Dataset: trash (GitHub, nlhtrung00/trash-classification). Classes: background, Coca-Cola, Fanta, Mirinda, Pepsi, Red Bull, Sprite, Sting.

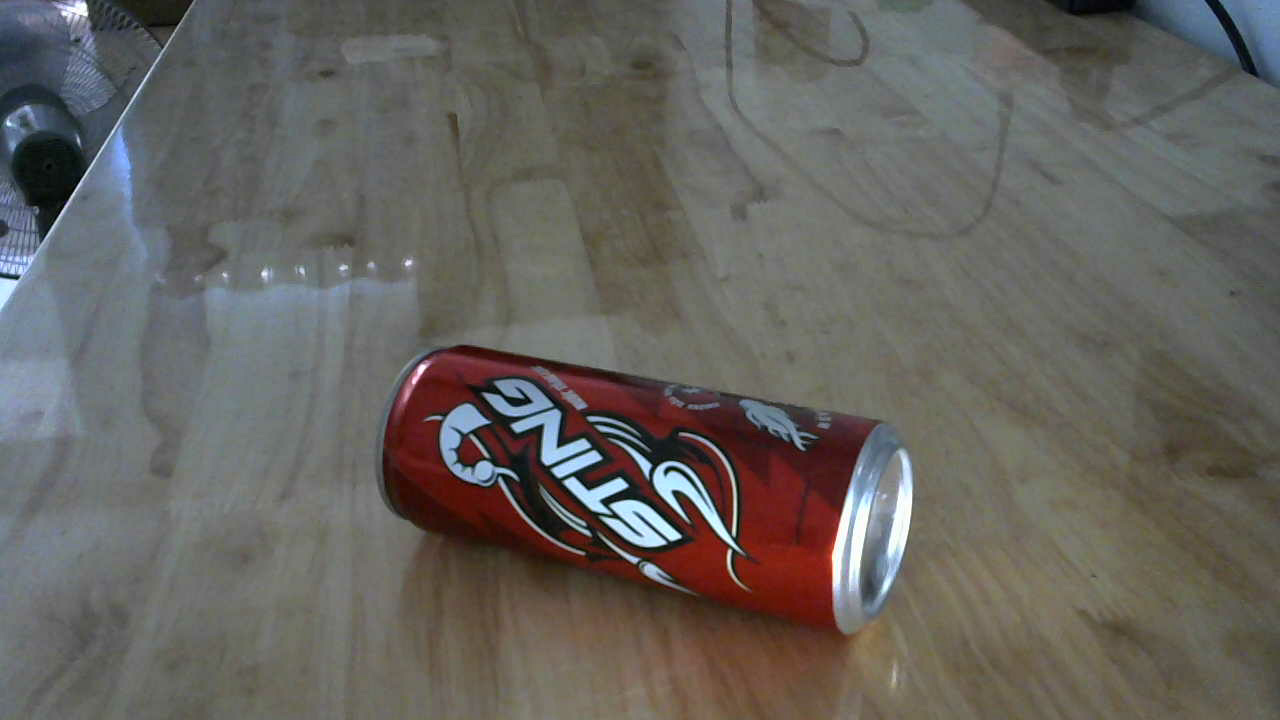
Label: Sting

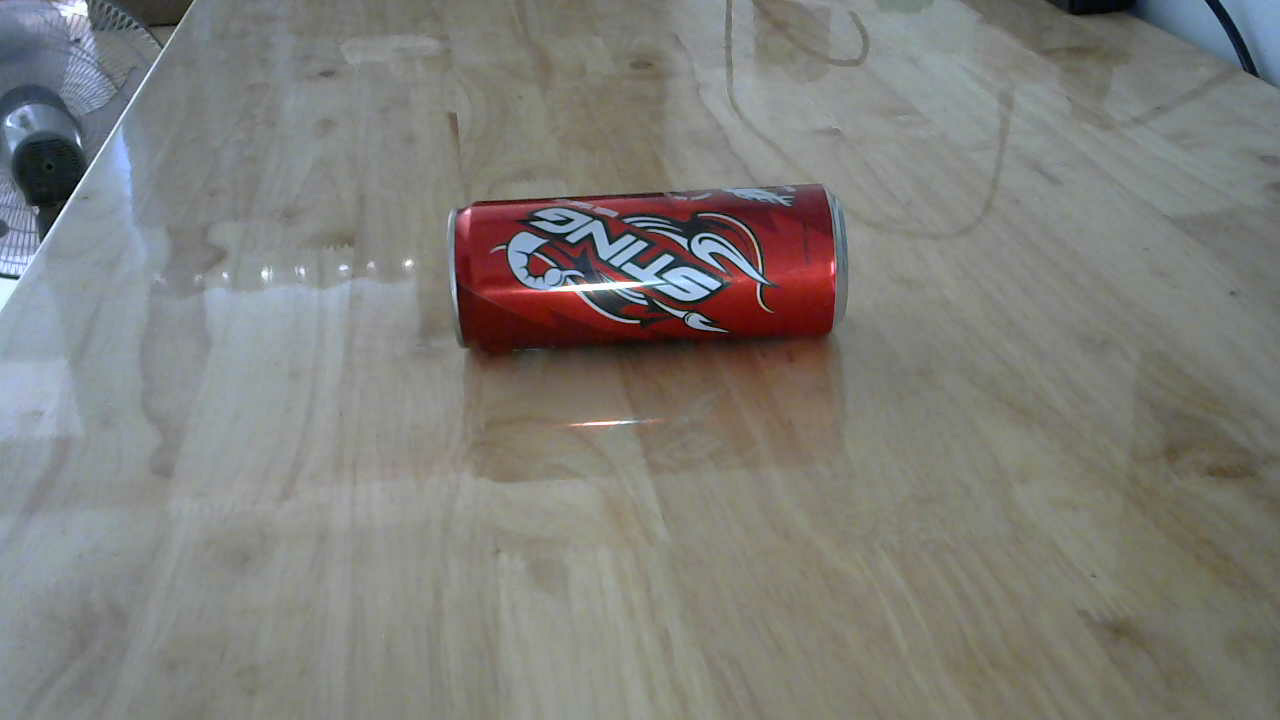
Label: Sting

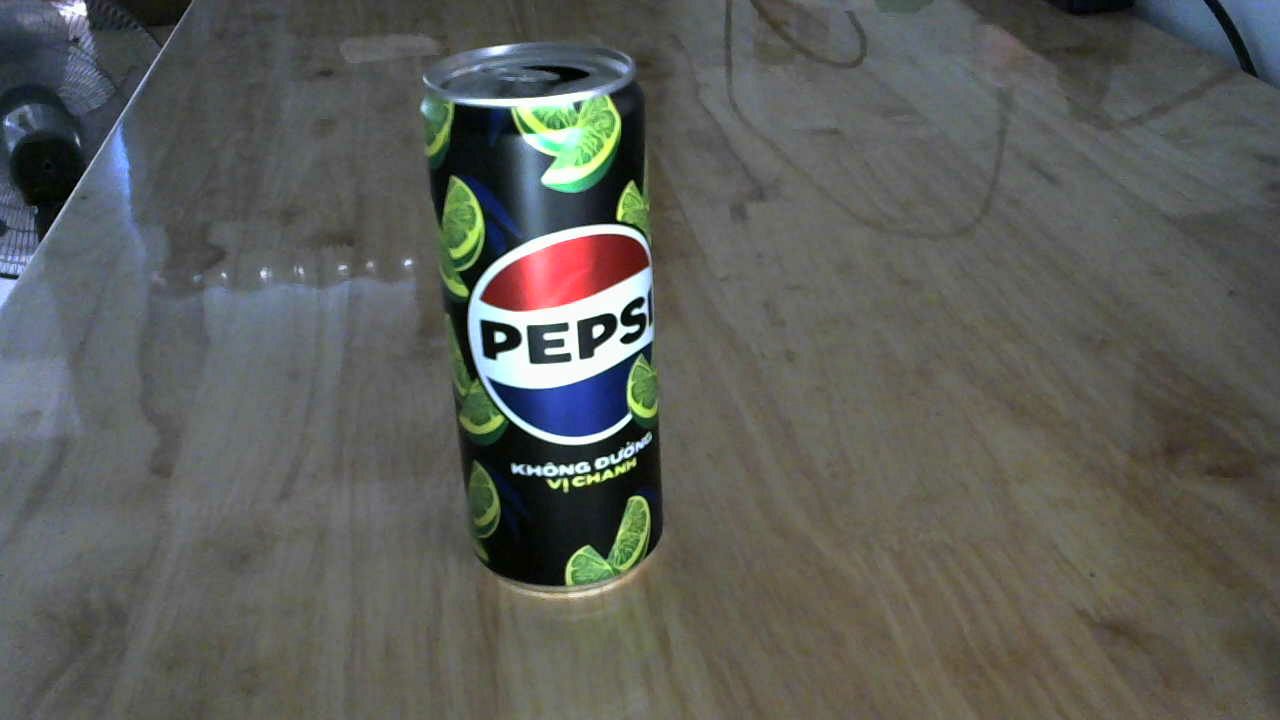
Label: Pepsi

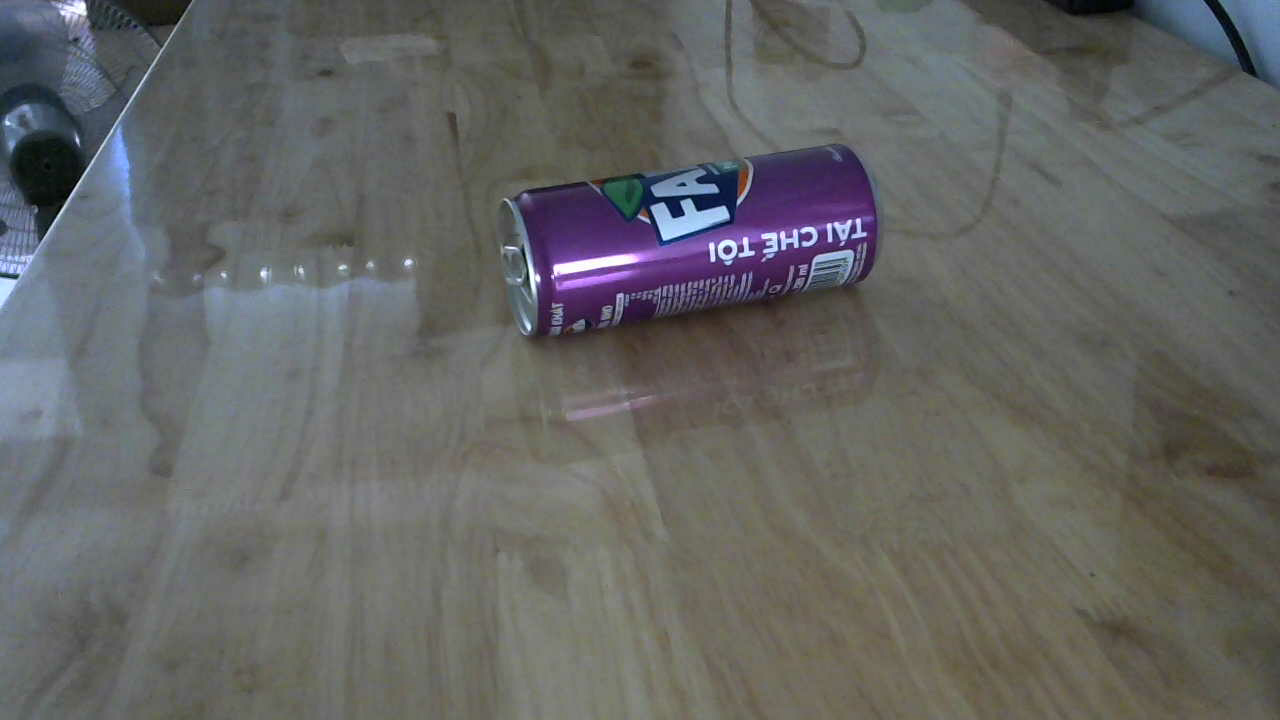
Label: Fanta

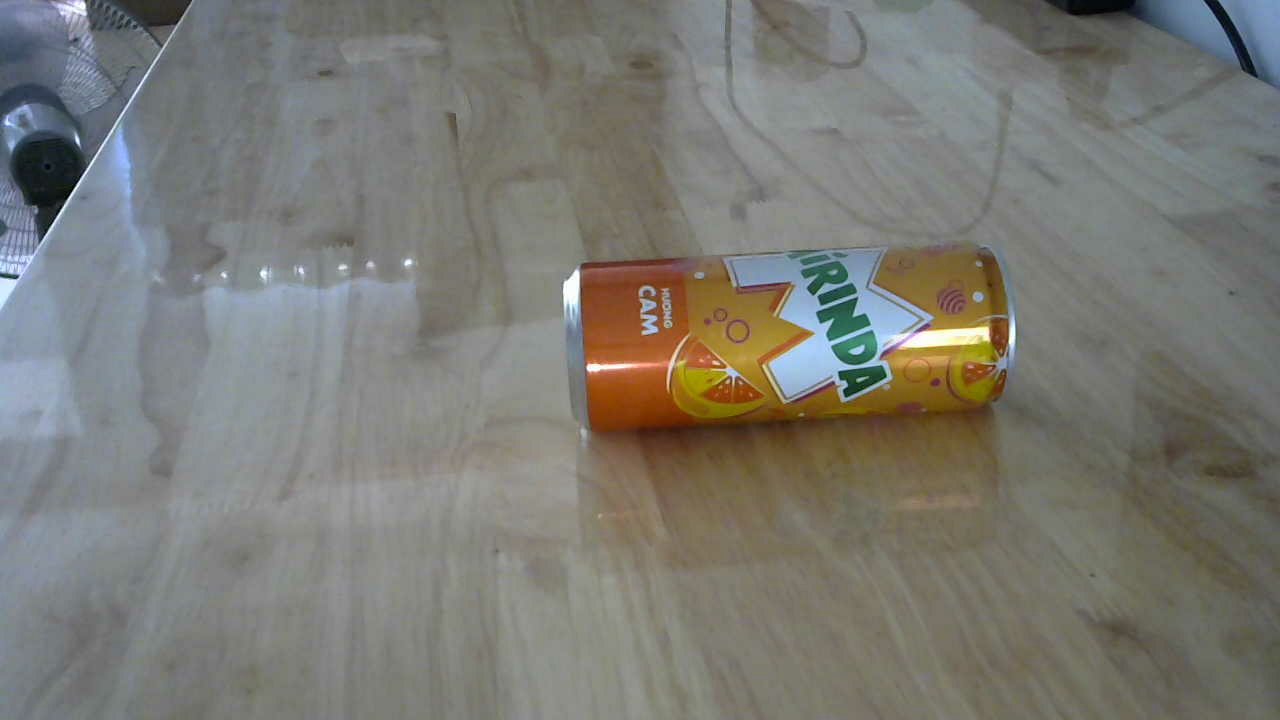
Label: Mirinda

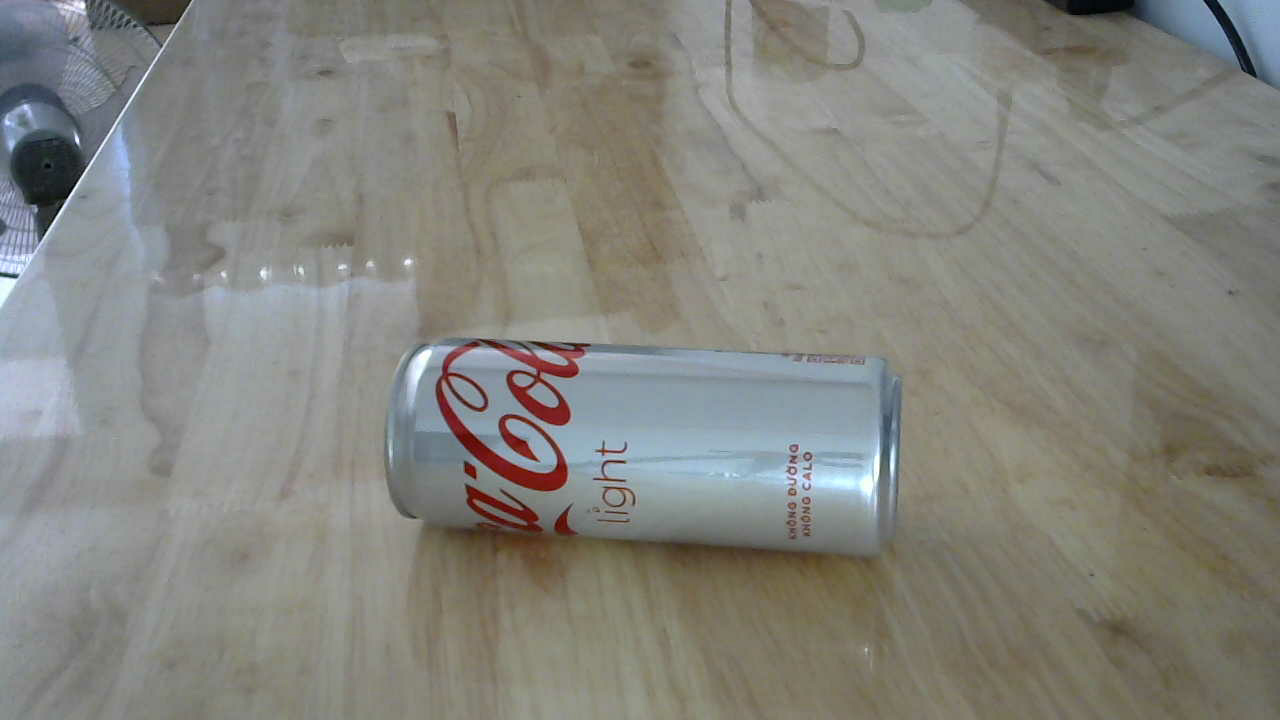
Label: Coca-Cola
